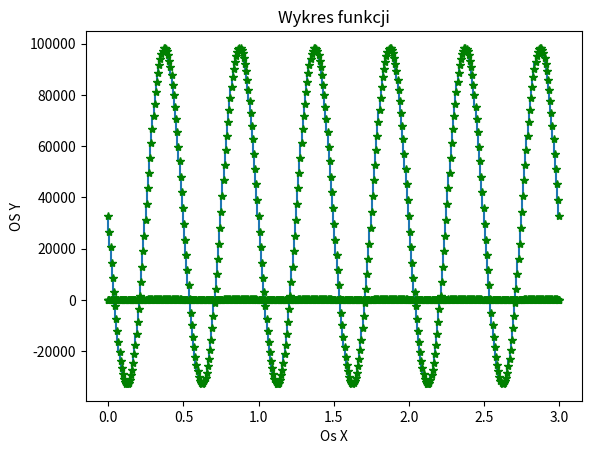

This chart was generated by the following Python code:
#bilbioteki użyte w programie
import math as m
import numpy as np
import matplotlib.pyplot as plt
####################################################################################################################################################
############  Zadanie 1 ############################################################################################################################
####################################################################################################################################################
##nr indeksu 4 5 1 2 3
##oznaczenia E D C B A

#Dane do zadań
A= 1.0 #               [V]
f= 2 # dla A=2 ,       [HZ]
fi= 1 * np.pi #dla C =1 [rad]
t=np.linspace(0,3,400)# dla A=3 

#funkcja rysująca wykres
def function(x,y,z):
     plt.plot(x,y,z)
     plt.title("Wykres funkcji") 
     plt.xlabel('Os X')
     plt.ylabel('OS Y')
     plt.show()   

#funkcja s(t)
def s(A,f,fi,t):
    return A*np.sin(2*np.pi *f*t+fi)

# wynik zadania 1   
function(t,s(A,f,fi,t),'g*')

####################################################################################################################################################
############  Zadanie 2 ############################################################################################################################
####################################################################################################################################################
q1=16
quantize1= pow(2,q1)

#quantization = q1*np.round(t/q1)
plt.step(t,np.round(s(A,f,fi,t)*quantize1+quantize1/2))
function(t,np.round(s(A,f,fi,t)*quantize1+quantize1/2),'g*')

####################################################################################################################################################
############  Zadanie 3 ############################################################################################################################
####################################################################################################################################################

q2= 8
t1=np.linspace(0,3,200)# dla A=3 , częstotliwość probkowania zmniejszona o o plowe
quantize2= pow(2,q2)

plt.step(t,np.round(s(A,f,fi,t)*quantize2+quantize2/2))
function(t,np.round(s(A,f,fi,t)*quantize2+quantize2/2),'g*')
plt.show()   
